Run: headless pygame with SDL's dummy video driver; simulated clock (each Clock.tick advances the game by its frame time, no real sleeping); random seed 0; keys injected as events and as key.get_pressed() state; no mouse input.
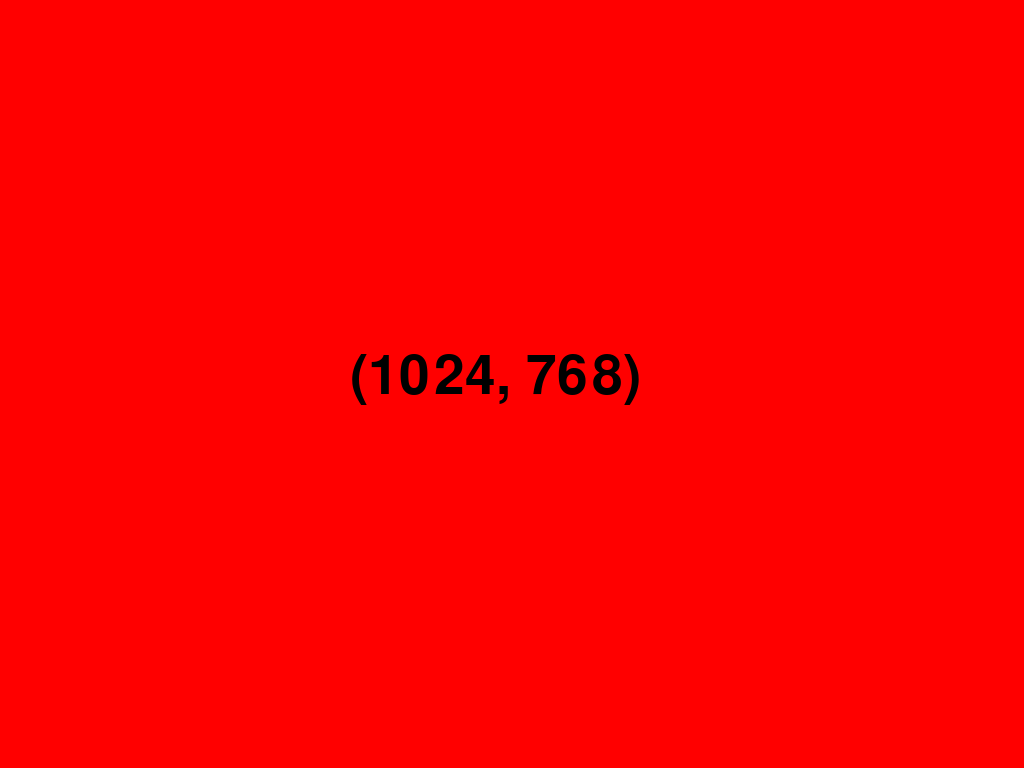
Frame 1 of 4 · flips 1–60 · no input
Frame 2 of 4 · flips 61–180 · tapped SPACE, RETURN · held RIGHT (→), D · screen unchanged from frame 1, image omitted
Frame 3 of 4 · flips 181–300 · held DOWN (↓), S · screen unchanged from frame 2, image omitted
Frame 4 of 4 · flips 301–420 · held LEFT (←), A, UP (↑), W · screen unchanged from frame 3, image omitted

The pygame program that drew these frames:

import pygame

# Window 800x480
pygame.init()
DISPLAY = pygame.display.set_mode((0, 0), pygame.FULLSCREEN)
FPSCLOCK = pygame.time.Clock()
FONT = pygame.font.Font(None, 80)
while True:
    event_upkeep = []
    for event in pygame.event.get():
        event_upkeep.append(str(event))

    DISPLAY.fill((255, 0, 0))

    text = FONT.render(','.join(event_upkeep), True, (0, 0, 0))
    DISPLAY.blit(text, (250, 250))

    text2 = FONT.render("{}".format(pygame.display.get_surface().get_size()), True, (0, 0, 0))
    DISPLAY.blit(text2, (350, 350))
    pygame.display.update()
    FPSCLOCK.tick(60)
